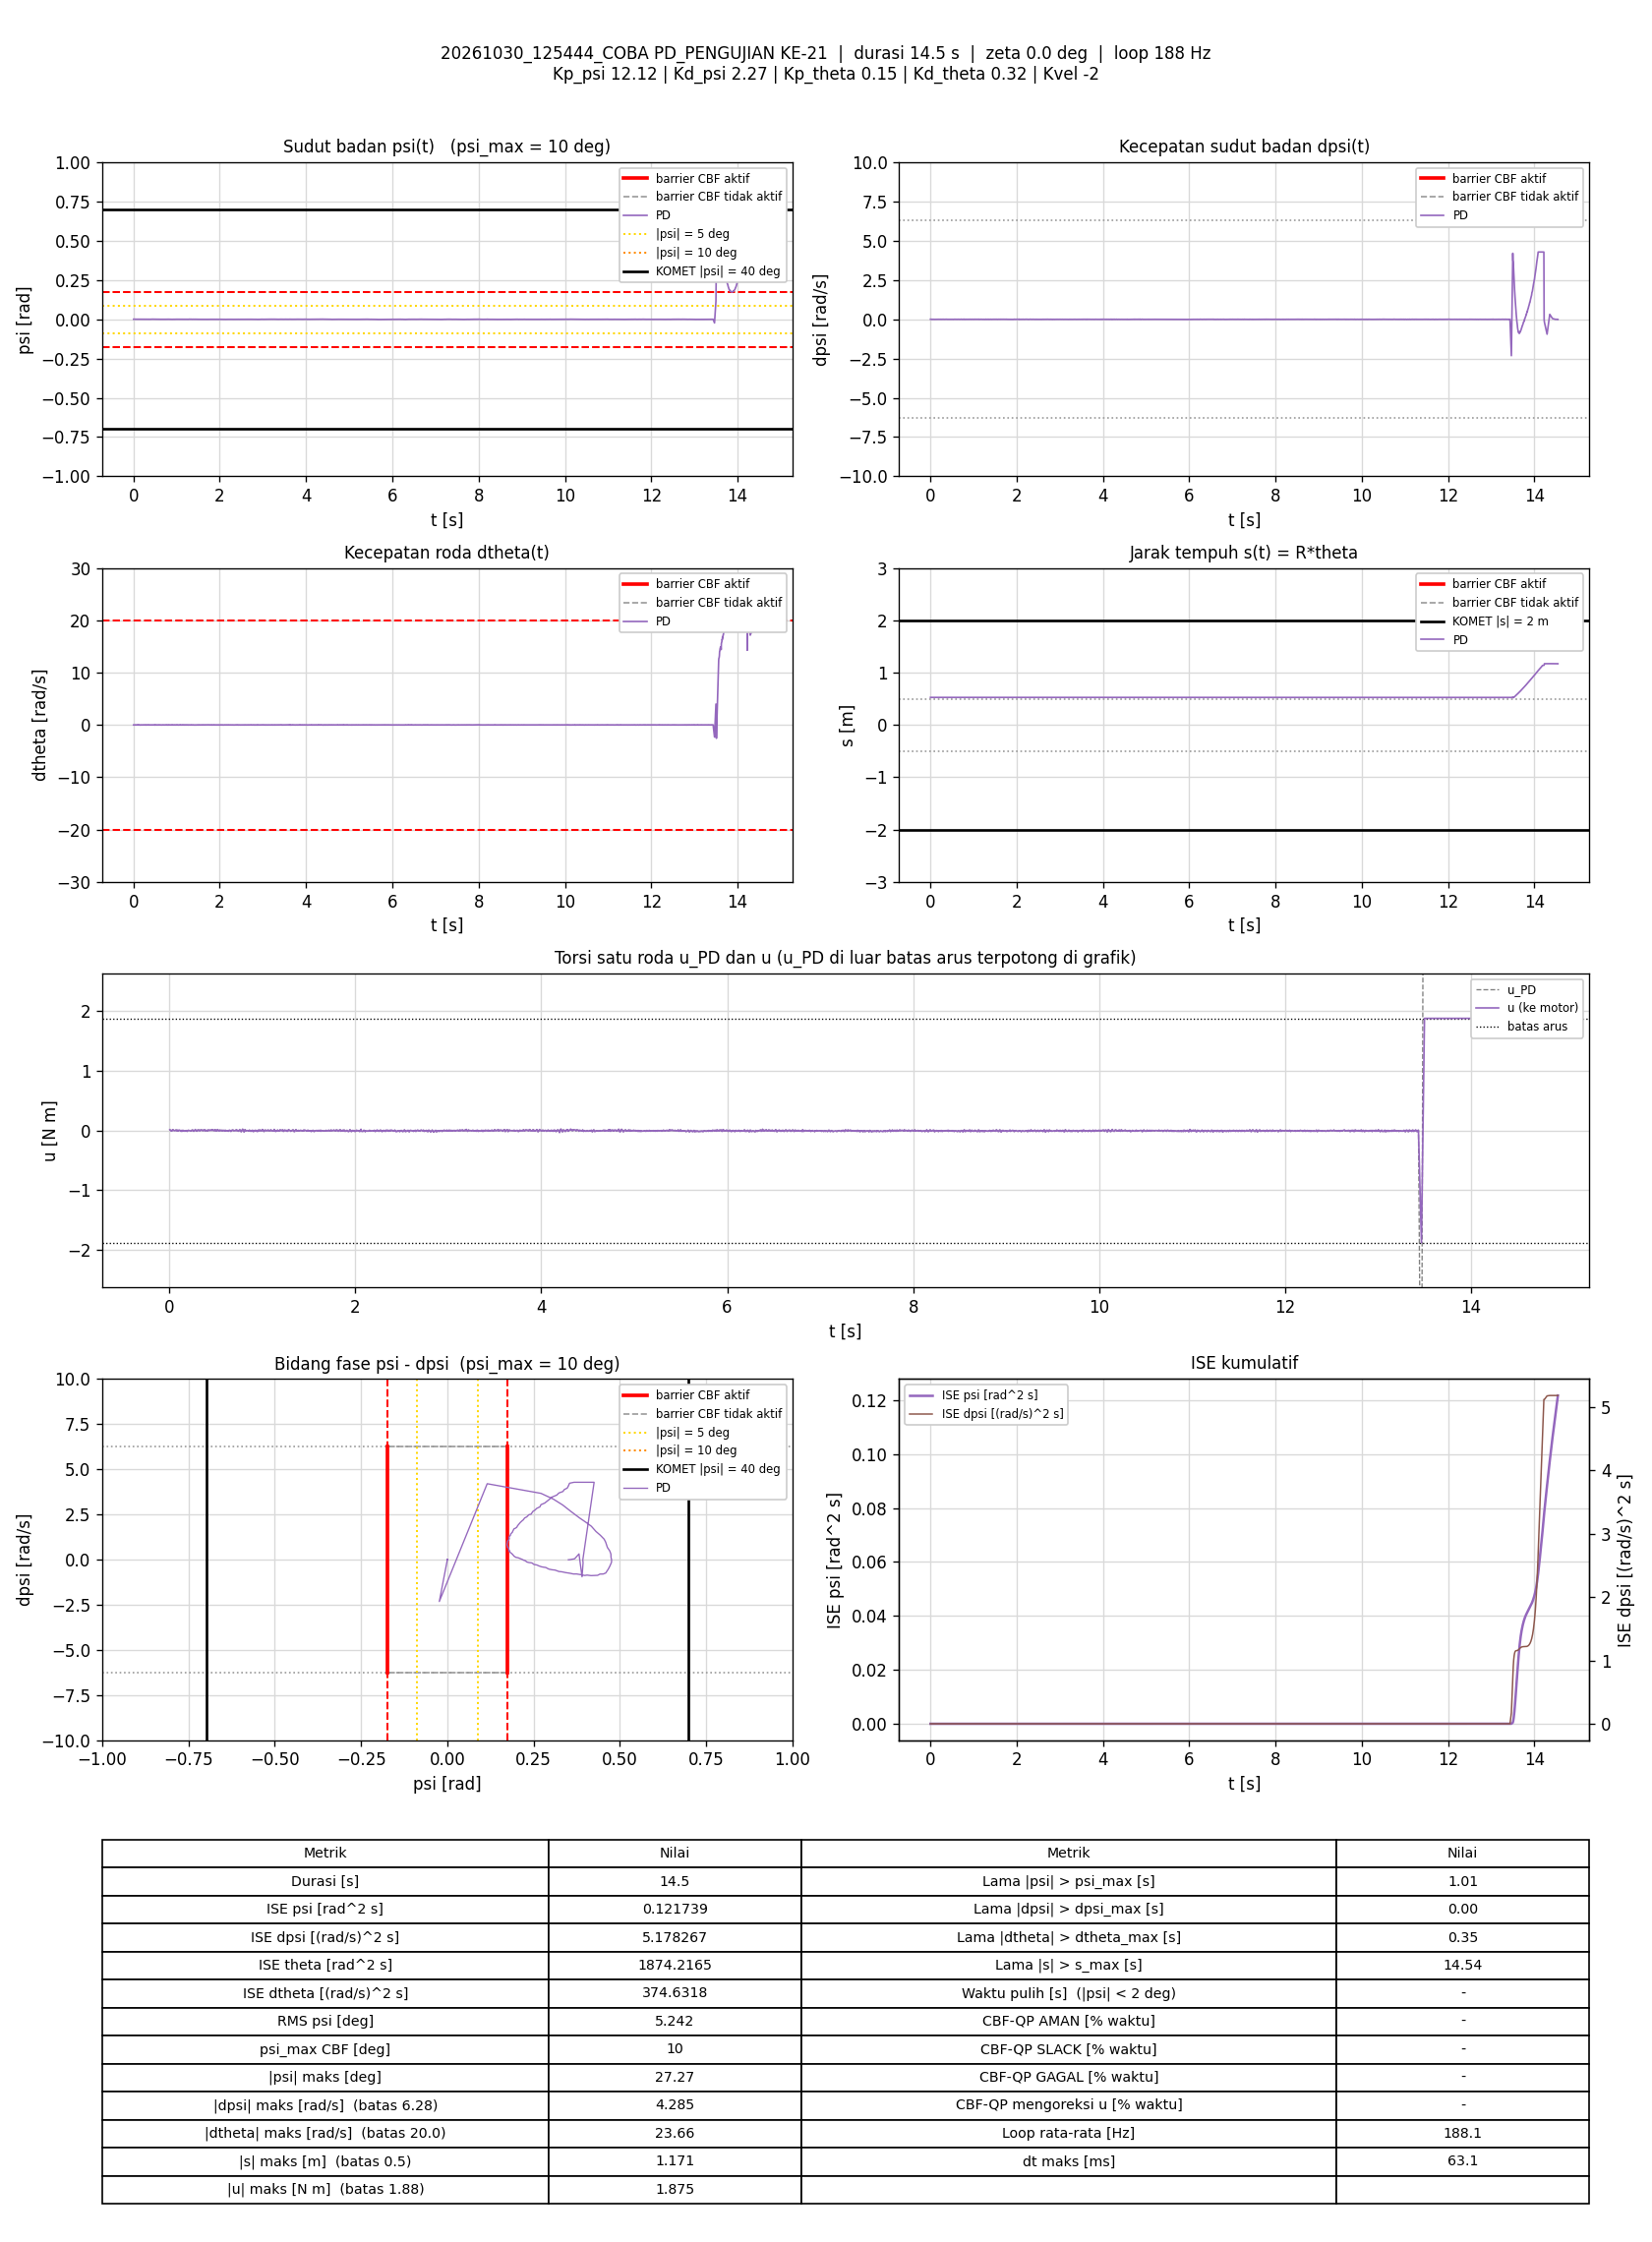

Source data for this figure (header and first rows):
t_s, theta_rad, dtheta_rad_s, psi_rad, dpsi_rad_s, error_theta, error_dtheta, error_psi, error_dpsi, u_PD_Nm, u_Nm, status_cbf, dorong_N, ISE_theta, ISE_dtheta, ISE_psi, ISE_dpsi, Kp_psi, Kd_psi, Kp_theta, Kd_theta, Kvel, Alpha_1, Alpha_2
0.005782, 10.51, -0.006985, 0.0006402, 0.003142, -10.51, 0.006985, -0.0006402, -0.003142, 0.01266, 0.01266, -, 0, 0.6385, 2.8212722e-07, 2.3698003e-09, 5.7094353e-08, 12.12, 2.27, 0.15, 0.32, -2, 7.42, 8.45
0.01082, 10.51, -0.02232, 0.0007441, 0.0002113, -10.51, 0.02232, -0.0007441, -0.0002113, 0.002356, 0.002356, -, 0, 1.195, 2.7913209e-06, 5.158857e-09, 5.731931e-08, 12.12, 2.27, 0.15, 0.32, -2, 7.42, 8.45
0.0167, 10.51, -0.002908, 0.001, -0.004052, -10.51, 0.002908, -0.001, 0.004052, 0.001992, 0.001992, -, 0, 1.845, 2.841096e-06, 1.1045225e-08, 1.539525e-07, 12.12, 2.27, 0.15, 0.32, -2, 7.42, 8.45
0.02192, 10.51, -0.003562, 0.0009482, -0.007916, -10.51, 0.003562, -0.0009482, 0.007916, -0.007617, -0.007617, -, 0, 2.421, 2.9073221e-06, 1.5736819e-08, 4.8095355e-07, 12.12, 2.27, 0.15, 0.32, -2, 7.42, 8.45
0.02676, 10.51, -0.01095, 0.0007569, -0.006717, -10.51, 0.01095, -0.0007569, 0.006717, -0.009576, -0.009576, -, 0, 2.955, 3.486641e-06, 1.8506777e-08, 6.9905433e-07, 12.12, 2.27, 0.15, 0.32, -2, 7.42, 8.45
0.03269, 10.51, -0.003462, 0.0005954, -5.5124426e-05, -10.51, 0.003462, -0.0005954, 5.5124426e-05, 0.005983, 0.005983, -, 0, 3.61, 3.5577596e-06, 2.0610462e-08, 6.9907237e-07, 12.12, 2.27, 0.15, 0.32, -2, 7.42, 8.45
0.03775, 10.51, 0.004354, 0.0005241, 0.002876, -10.51, -0.004354, -0.0005241, -0.002876, 0.01427, 0.01427, -, 0, 4.169, 3.6537475e-06, 2.200137e-08, 7.4094792e-07, 12.12, 2.27, 0.15, 0.32, -2, 7.42, 8.45
0.04275, 10.51, 0.008722, 0.0006136, -5.5124426e-05, -10.51, -0.008722, -0.0006136, 5.5124426e-05, 0.0101, 0.0101, -, 0, 4.721, 4.0338232e-06, 2.3882608e-08, 7.409631e-07, 12.12, 2.27, 0.15, 0.32, -2, 7.42, 8.45
0.04783, 10.51, -0.01064, 0.0007916, -0.00232, -10.51, 0.01064, -0.0007916, 0.00232, 0.0009234, 0.0009234, -, 0, 5.282, 4.6083935e-06, 2.7063618e-08, 7.682864e-07, 12.12, 2.27, 0.15, 0.32, -2, 7.42, 8.45
0.05276, 10.51, 0.001841, 0.0009192, -0.00685, -10.51, -0.001841, -0.0009192, 0.00685, -0.00382, -0.00382, -, 0, 5.826, 4.6251085e-06, 3.1229945e-08, 9.9966892e-07, 12.12, 2.27, 0.15, 0.32, -2, 7.42, 8.45
0.05775, 10.51, -0.01224, 0.000836, -0.004319, -10.51, 0.01224, -0.000836, 0.004319, -0.003589, -0.003589, -, 0, 6.378, 5.3738597e-06, 3.4721564e-08, 1.0928485e-06, 12.12, 2.27, 0.15, 0.32, -2, 7.42, 8.45
0.06376, 10.51, -0.004291, 0.0006323, -0.001787, -10.51, 0.004291, -0.0006323, 0.001787, 0.002234, 0.002234, -, 0, 7.041, 5.4844246e-06, 3.7122765e-08, 1.1120299e-06, 12.12, 2.27, 0.15, 0.32, -2, 7.42, 8.45
0.06892, 10.51, 0.006416, 0.0004854, -0.00272, -10.51, -0.006416, -0.0004854, 0.00272, 0.001762, 0.001762, -, 0, 7.612, 5.6969637e-06, 3.8339179e-08, 1.15022e-06, 12.12, 2.27, 0.15, 0.32, -2, 7.42, 8.45
0.07376, 10.51, 0.007231, 0.0005378, -5.5124426e-05, -10.51, -0.007231, -0.0005378, 5.5124426e-05, 0.008707, 0.008707, -, 0, 8.146, 5.9498306e-06, 3.9737705e-08, 1.1502347e-06, 12.12, 2.27, 0.15, 0.32, -2, 7.42, 8.45
0.0798, 10.51, -0.01245, 0.0005106, -0.002853, -10.51, 0.01245, -0.0005106, 0.002853, -0.004271, -0.004271, -, 0, 8.813, 6.8860231e-06, 4.1313342e-08, 1.199435e-06, 12.12, 2.27, 0.15, 0.32, -2, 7.42, 8.45
0.08479, 10.51, -0.01781, 0.0005087, 0.000611, -10.51, 0.01781, -0.0005087, -0.000611, 0.001853, 0.001853, -, 0, 9.364, 8.4695034e-06, 4.2604888e-08, 1.2012983e-06, 12.12, 2.27, 0.15, 0.32, -2, 7.42, 8.45
0.08976, 10.51, 0.02036, 0.0004673, -0.003253, -10.51, -0.02036, -0.0004673, 0.003253, 0.004796, 0.004796, -, 0, 9.912, 1.0528102e-05, 4.3689129e-08, 1.2538279e-06, 12.12, 2.27, 0.15, 0.32, -2, 7.42, 8.45
0.09483, 10.51, -0.01612, 0.0004514, -0.004319, -10.51, 0.01612, -0.0004514, 0.004319, -0.009489, -0.009489, -, 0, 10.47, 1.1846391e-05, 4.472342e-08, 1.3484764e-06, 12.12, 2.27, 0.15, 0.32, -2, 7.42, 8.45
0.09976, 10.51, -0.002249, 0.0004909, -0.004319, -10.51, 0.002249, -0.0004909, 0.004319, -0.004573, -0.004573, -, 0, 11.02, 1.1871311e-05, 4.5910301e-08, 1.4403239e-06, 12.12, 2.27, 0.15, 0.32, -2, 7.42, 8.45
0.1048, 10.51, 0.009024, 0.0004568, -0.0003216, -10.51, -0.009024, -0.0004568, 0.0003216, 0.007695, 0.007695, -, 0, 11.57, 1.2278285e-05, 4.6953363e-08, 1.4408408e-06, 12.12, 2.27, 0.15, 0.32, -2, 7.42, 8.45
0.1098, 10.51, 0.0168, 0.0004703, -0.002187, -10.51, -0.0168, -0.0004703, 0.002187, 0.00611, 0.00611, -, 0, 12.13, 1.3699463e-05, 4.8067528e-08, 1.4649328e-06, 12.12, 2.27, 0.15, 0.32, -2, 7.42, 8.45
0.1148, 10.51, -0.01143, 0.0005134, 0.0002113, -10.51, 0.01143, -0.0005134, -0.0002113, 0.003044, 0.003044, -, 0, 12.67, 1.4347266e-05, 4.9374442e-08, 1.4651543e-06, 12.12, 2.27, 0.15, 0.32, -2, 7.42, 8.45
0.1198, 10.51, 0.008334, 0.0004701, -0.005384, -10.51, -0.008334, -0.0004701, 0.005384, -0.003858, -0.003858, -, 0, 13.23, 1.4695156e-05, 5.0481356e-08, 1.6103567e-06, 12.12, 2.27, 0.15, 0.32, -2, 7.42, 8.45
0.1248, 10.51, -0.02058, 0.0004595, -0.004718, -10.51, 0.02058, -0.0004595, 0.004718, -0.01173, -0.01173, -, 0, 13.78, 1.6812621e-05, 5.1536548e-08, 1.7216227e-06, 12.12, 2.27, 0.15, 0.32, -2, 7.42, 8.45
0.1298, 10.51, 0.01487, 0.0002704, -0.003119, -10.51, -0.01487, -0.0002704, 0.003119, 0.0009553, 0.0009553, -, 0, 14.33, 1.7917937e-05, 5.1902035e-08, 1.7702557e-06, 12.12, 2.27, 0.15, 0.32, -2, 7.42, 8.45
0.1349, 10.51, -0.006465, 6.3574416e-05, -0.005518, -10.51, 0.006465, -6.3574416e-05, 0.005518, -0.01382, -0.01382, -, 0, 14.9, 1.8134375e-05, 5.1922967e-08, 1.9279235e-06, 12.12, 2.27, 0.15, 0.32, -2, 7.42, 8.45
0.1407, 10.51, 0.004411, 2.9264915e-05, -0.002453, -10.51, -0.004411, -2.9264915e-05, 0.002453, -0.003803, -0.003803, -, 0, 15.54, 1.8247439e-05, 5.1927945e-08, 1.9629056e-06, 12.12, 2.27, 0.15, 0.32, -2, 7.42, 8.45
0.1458, 10.51, 0.00639, -1.9992247e-05, 0.0008775, -10.51, -0.00639, 1.9992247e-05, -0.0008775, 0.003794, 0.003794, -, 0, 16.1, 1.8454266e-05, 5.1929969e-08, 1.9668058e-06, 12.12, 2.27, 0.15, 0.32, -2, 7.42, 8.45
0.1508, 10.51, -0.01892, 1.4262996e-05, -0.0004548, -10.51, 0.01892, -1.4262996e-05, 0.0004548, -0.006913, -0.006913, -, 0, 16.65, 2.0224296e-05, 5.1930975e-08, 1.967829e-06, 12.12, 2.27, 0.15, 0.32, -2, 7.42, 8.45
0.1558, 10.51, -0.01181, 0.0001668, -0.0008545, -10.51, 0.01181, -0.0001668, 0.0008545, -0.003699, -0.003699, -, 0, 17.2, 2.0922741e-05, 5.2070196e-08, 1.9714825e-06, 12.12, 2.27, 0.15, 0.32, -2, 7.42, 8.45
0.1608, 10.51, -0.01412, 0.0002394, -0.001521, -10.51, 0.01412, -0.0002394, 0.001521, -0.005069, -0.005069, -, 0, 17.75, 2.1920004e-05, 5.2356793e-08, 1.9830451e-06, 12.12, 2.27, 0.15, 0.32, -2, 7.42, 8.45
0.1668, 10.51, -0.02087, 0.0002142, -0.003119, -10.51, 0.02087, -0.0002142, 0.003119, -0.01116, -0.01116, -, 0, 18.42, 2.4564756e-05, 5.2635256e-08, 2.0421276e-06, 12.12, 2.27, 0.15, 0.32, -2, 7.42, 8.45
0.1718, 10.51, -0.00503, 0.0001593, -0.002453, -10.51, 0.00503, -0.0001593, 0.002453, -0.005248, -0.005248, -, 0, 18.97, 2.4689567e-05, 5.2760373e-08, 2.0718155e-06, 12.12, 2.27, 0.15, 0.32, -2, 7.42, 8.45
0.1768, 10.51, -0.004394, -3.3416184e-06, -0.00232, -10.51, 0.004394, 3.3416184e-06, 0.00232, -0.006713, -0.006713, -, 0, 19.52, 2.4786236e-05, 5.2760429e-08, 2.0987598e-06, 12.12, 2.27, 0.15, 0.32, -2, 7.42, 8.45
0.1818, 10.51, 0.01176, -1.1411774e-05, -0.00192, -10.51, -0.01176, 1.1411774e-05, 0.00192, -0.0007359, -0.0007359, -, 0, 20.07, 2.5475994e-05, 5.2761079e-08, 2.1171679e-06, 12.12, 2.27, 0.15, 0.32, -2, 7.42, 8.45
0.1877, 10.51, -0.01042, -6.6753981e-05, -0.002187, -10.51, 0.01042, 6.6753981e-05, 0.002187, -0.009109, -0.009109, -, 0, 20.73, 2.612114e-05, 5.2787539e-08, 2.145564e-06, 12.12, 2.27, 0.15, 0.32, -2, 7.42, 8.45
0.1928, 10.51, -0.01041, -8.1567798e-05, -0.004052, -10.51, 0.01041, 8.1567798e-05, 0.004052, -0.01352, -0.01352, -, 0, 21.29, 2.6676105e-05, 5.282164e-08, 2.2297192e-06, 12.12, 2.27, 0.15, 0.32, -2, 7.42, 8.45
0.1978, 10.51, -0.004721, -4.6585535e-05, 7.8106815e-05, -10.51, 0.004721, 4.6585535e-05, -7.8106815e-05, -0.001898, -0.001898, -, 0, 21.84, 2.6786147e-05, 5.2832357e-08, 2.2297493e-06, 12.12, 2.27, 0.15, 0.32, -2, 7.42, 8.45
0.2029, 10.51, -0.01248, -2.6780933e-05, 0.002876, -10.51, 0.01248, 2.6780933e-05, -0.002876, 0.002209, 0.002209, -, 0, 22.41, 2.7587545e-05, 5.2836045e-08, 2.272287e-06, 12.12, 2.27, 0.15, 0.32, -2, 7.42, 8.45
0.2078, 10.51, -0.0002998, 8.4905726e-05, 0.0004778, -10.51, 0.0002998, -8.4905726e-05, -0.0004778, 0.002018, 0.002018, -, 0, 22.94, 2.7587982e-05, 5.2871087e-08, 2.2733967e-06, 12.12, 2.27, 0.15, 0.32, -2, 7.42, 8.45
0.2138, 10.51, -0.002013, 0.0001002, -0.001387, -10.51, 0.002013, -0.0001002, 0.001387, -0.002579, -0.002579, -, 0, 23.61, 2.7612288e-05, 5.2931306e-08, 2.2849482e-06, 12.12, 2.27, 0.15, 0.32, -2, 7.42, 8.45
0.2188, 10.51, 0.004557, 0.0002061, -0.002187, -10.51, -0.004557, -0.0002061, 0.002187, -0.001008, -0.001008, -, 0, 24.16, 2.7716059e-05, 5.3143521e-08, 2.3088401e-06, 12.12, 2.27, 0.15, 0.32, -2, 7.42, 8.45
0.2238, 10.51, -0.004627, 0.0001177, -0.002187, -10.51, 0.004627, -0.0001177, 0.002187, -0.005018, -0.005018, -, 0, 24.71, 2.7823105e-05, 5.3212829e-08, 2.3327503e-06, 12.12, 2.27, 0.15, 0.32, -2, 7.42, 8.45
0.2288, 10.51, 0.001266, 6.4087064e-05, -0.004452, -10.51, -0.001266, -6.4087064e-05, 0.004452, -0.008924, -0.008924, -, 0, 25.26, 2.7831126e-05, 5.3233384e-08, 2.4319298e-06, 12.12, 2.27, 0.15, 0.32, -2, 7.42, 8.45
0.2339, 10.51, 0.00449, -1.7956638e-05, -0.003919, -10.51, -0.00449, 1.7956638e-05, 0.003919, -0.007677, -0.007677, -, 0, 25.83, 2.7934466e-05, 5.3235037e-08, 2.5106608e-06, 12.12, 2.27, 0.15, 0.32, -2, 7.42, 8.45
0.2388, 10.51, -0.0117, -0.0001333, 0.0008775, -10.51, 0.0117, 0.0001333, -0.0008775, -0.003366, -0.003366, -, 0, 26.37, 2.8600402e-05, 5.3321527e-08, 2.5144091e-06, 12.12, 2.27, 0.15, 0.32, -2, 7.42, 8.45
0.2438, 10.51, 0.004334, -0.0001928, 0.003142, -10.51, -0.004334, 0.0001928, -0.003142, 0.006183, 0.006183, -, 0, 26.92, 2.8694531e-05, 5.3507858e-08, 2.5638977e-06, 12.12, 2.27, 0.15, 0.32, -2, 7.42, 8.45
0.2488, 10.51, -0.006074, -0.000121, 0.004475, -10.51, 0.006074, 0.000121, -0.004475, 0.006748, 0.006748, -, 0, 27.47, 2.8878678e-05, 5.3580905e-08, 2.6638254e-06, 12.12, 2.27, 0.15, 0.32, -2, 7.42, 8.45
0.2538, 10.51, 0.007647, 8.3381964e-05, 0.0007443, -10.51, -0.007647, -8.3381964e-05, -0.0007443, 0.005147, 0.005147, -, 0, 28.02, 2.9171053e-05, 5.3615664e-08, 2.6665947e-06, 12.12, 2.27, 0.15, 0.32, -2, 7.42, 8.45
0.2588, 10.51, -0.006066, 8.3550839e-05, -0.003919, -10.51, 0.006066, -8.3550839e-05, 0.003919, -0.009824, -0.009824, -, 0, 28.58, 2.935661e-05, 5.3650864e-08, 2.7440319e-06, 12.12, 2.27, 0.15, 0.32, -2, 7.42, 8.45
0.2638, 10.51, -0.01014, 0.0001452, -0.004585, -10.51, 0.01014, -0.0001452, 0.004585, -0.01189, -0.01189, -, 0, 29.13, 2.9866929e-05, 5.3755539e-08, 2.8483928e-06, 12.12, 2.27, 0.15, 0.32, -2, 7.42, 8.45
0.2698, 10.51, 0.01309, -0.0001247, -0.001654, -10.51, -0.01309, 0.0001247, 0.001654, -0.001076, -0.001076, -, 0, 29.79, 3.0895388e-05, 5.3848828e-08, 2.8648062e-06, 12.12, 2.27, 0.15, 0.32, -2, 7.42, 8.45
0.2748, 10.51, 0.01395, -0.0003176, 0.00261, -10.51, -0.01395, 0.0003176, -0.00261, 0.00654, 0.00654, -, 0, 30.34, 3.1867418e-05, 5.4352343e-08, 2.898807e-06, 12.12, 2.27, 0.15, 0.32, -2, 7.42, 8.45
0.2798, 10.51, 0.02572, -0.0002519, 0.005141, -10.51, -0.02572, 0.0002519, -0.005141, 0.01685, 0.01685, -, 0, 30.89, 3.5178917e-05, 5.4670021e-08, 3.0310758e-06, 12.12, 2.27, 0.15, 0.32, -2, 7.42, 8.45
0.2848, 10.51, -0.019, -0.0001088, 0.002876, -10.51, 0.019, 0.0001088, -0.002876, -0.0008722, -0.0008722, -, 0, 31.45, 3.6983824e-05, 5.4729218e-08, 3.0724092e-06, 12.12, 2.27, 0.15, 0.32, -2, 7.42, 8.45
0.2897, 10.51, -0.01213, 6.1116353e-05, 0.001544, -10.51, 0.01213, -6.1116353e-05, -0.001544, 0.0003642, 0.0003642, -, 0, 31.99, 3.7709672e-05, 5.4747654e-08, 3.0841702e-06, 12.12, 2.27, 0.15, 0.32, -2, 7.42, 8.45
0.2949, 10.51, 0.0005048, -5.7224121e-06, -0.004052, -10.51, -0.0005048, 5.7224121e-06, 0.004052, -0.009106, -0.009106, -, 0, 32.57, 3.7711004e-05, 5.4747825e-08, 3.1700181e-06, 12.12, 2.27, 0.15, 0.32, -2, 7.42, 8.45
0.2998, 10.51, -0.01697, -6.4724898e-05, -0.001787, -10.51, 0.01697, 6.4724898e-05, 0.001787, -0.01027, -0.01027, -, 0, 33.1, 3.9103065e-05, 5.4768079e-08, 3.1854595e-06, 12.12, 2.27, 0.15, 0.32, -2, 7.42, 8.45
0.3057, 10.51, 0.01355, -0.0001649, 0.00261, -10.51, -0.01355, 0.0001649, -0.00261, 0.00826, 0.00826, -, 0, 33.76, 4.019269e-05, 5.492953e-08, 3.2258904e-06, 12.12, 2.27, 0.15, 0.32, -2, 7.42, 8.45
0.3117, 10.51, 0.007209, -0.000194, 0.00261, -10.51, -0.007209, 0.000194, -0.00261, 0.005879, 0.005879, -, 0, 34.42, 4.0504749e-05, 5.5155489e-08, 3.2667737e-06, 12.12, 2.27, 0.15, 0.32, -2, 7.42, 8.45
... 2,675 more rows
